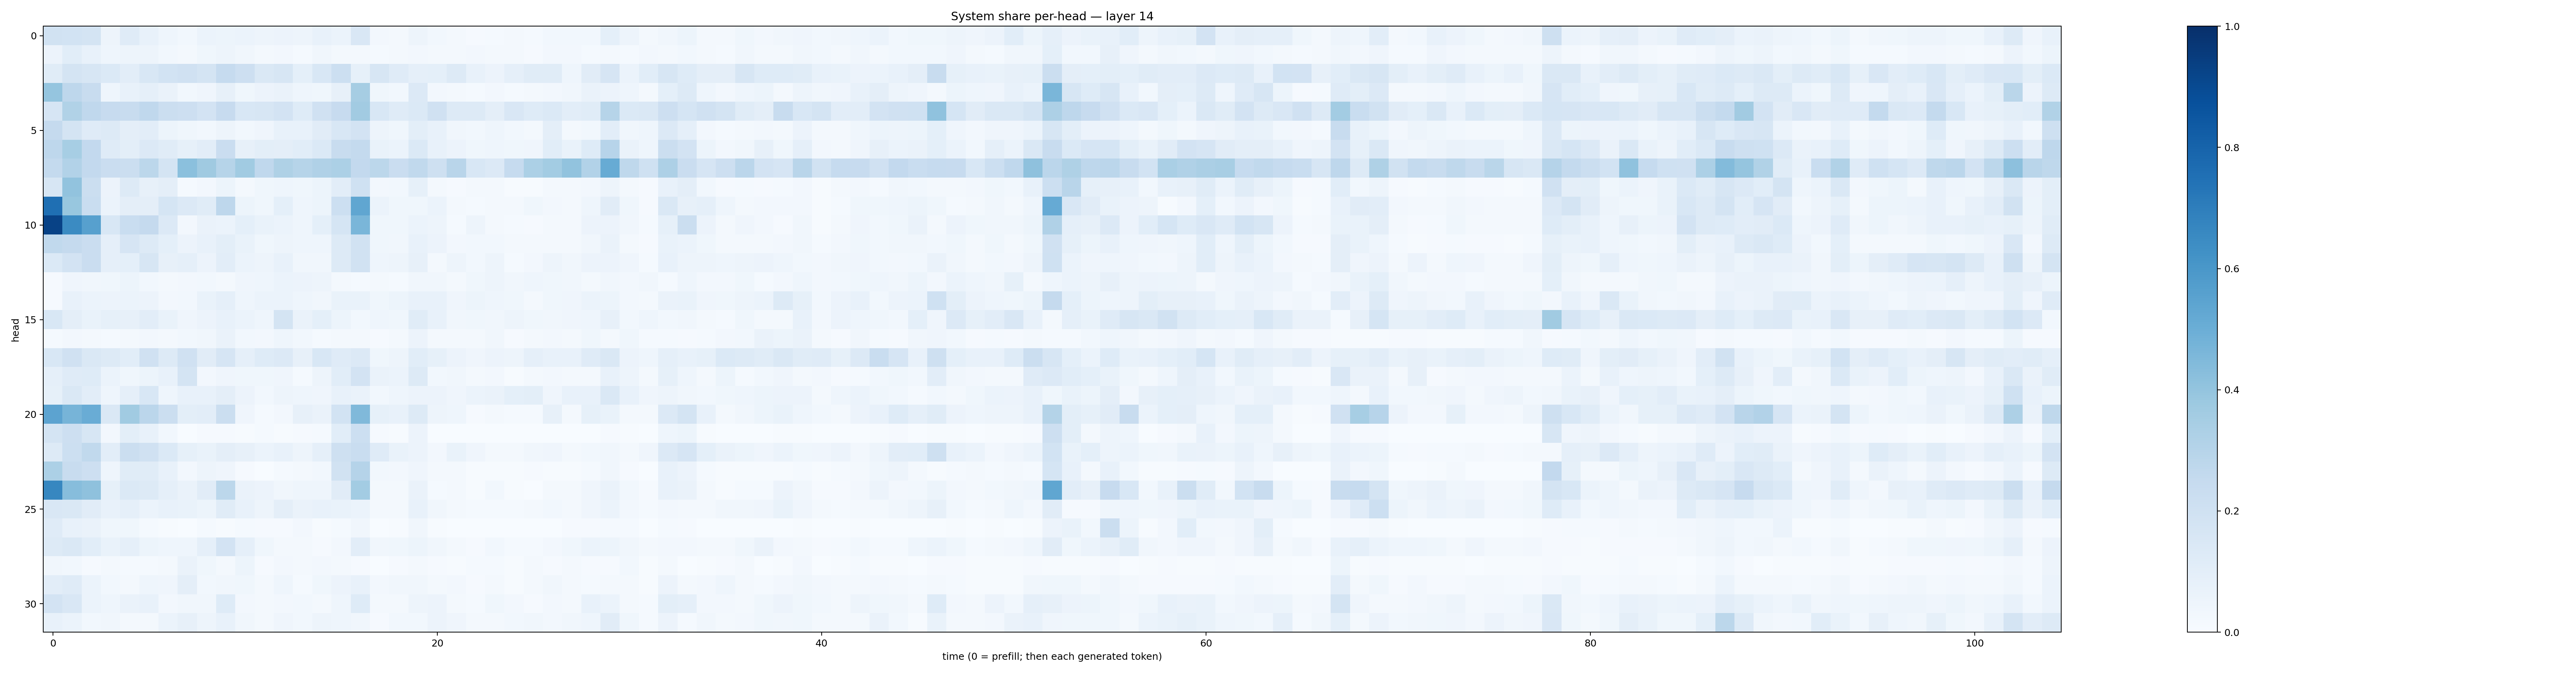

Data behind this chart, as committed beside it:
0.19411865, 0.18714473, 0.17321521, 0.050724007, 0.11967518, 0.07714406, 0.04660499, 0.030280018, 0.06076997, 0.051577494, 0.061507843, 0.047137514, 0.056909945, 0.04754769, 0.070687205, 0.0619818, 0.15000388, 0.025741411, 0.016758014, 0.050211422, 0.030775711, 0.020471994, 0.011211562, 0.012048643
0.05682, 0.1085, 0.07147, 0.04394, 0.04755, 0.04879, 0.03111, 0.02199, 0.0355, 0.04786, 0.03227, 0.01984, 0.02367, 0.012, 0.03287, 0.01684, 0.01762, 0.01442, 0.01939, 0.02733, 0.02111, 0.02206, 0.02382, 0.01908
0.1146, 0.173, 0.1564, 0.138, 0.1028, 0.1527, 0.1852, 0.1986, 0.1757, 0.2486, 0.2113, 0.1408, 0.16, 0.09006, 0.1552, 0.2174, 0.08293, 0.1639, 0.1205, 0.08811, 0.09128, 0.1263, 0.07785, 0.05827
0.3982, 0.2749, 0.2381, 0.04556, 0.07712, 0.08894, 0.06253, 0.03048, 0.04294, 0.0818, 0.03757, 0.05754, 0.06397, 0.04448, 0.03679, 0.07873, 0.3508, 0.03643, 0.03033, 0.1362, 0.02632, 0.01907, 0.01309, 0.02362
0.1676, 0.3155, 0.2682, 0.2444, 0.2366, 0.267, 0.2225, 0.2125, 0.1809, 0.244, 0.154, 0.1622, 0.1803, 0.1237, 0.1984, 0.2425, 0.3629, 0.1541, 0.1204, 0.1392, 0.1981, 0.1266, 0.126, 0.09698
0.2525, 0.1727, 0.1197, 0.1275, 0.09638, 0.1019, 0.05127, 0.03594, 0.02961, 0.04983, 0.03021, 0.0418, 0.07182, 0.07622, 0.1111, 0.1529, 0.1799, 0.04943, 0.03638, 0.1012, 0.07246, 0.03213, 0.02818, 0.04615
0.2766, 0.345, 0.2583, 0.1198, 0.0983, 0.1331, 0.1152, 0.08542, 0.1023, 0.2294, 0.08159, 0.1015, 0.09664, 0.1058, 0.1383, 0.2417, 0.2576, 0.06891, 0.06058, 0.1372, 0.07342, 0.05705, 0.03861, 0.0436
0.2575, 0.3088, 0.2598, 0.2301, 0.2224, 0.2785, 0.1744, 0.4217, 0.3689, 0.3, 0.3647, 0.2659, 0.3213, 0.3003, 0.3188, 0.3305, 0.2591, 0.2809, 0.2293, 0.2632, 0.2048, 0.2906, 0.1556, 0.1344
0.1607, 0.406, 0.2227, 0.05832, 0.1261, 0.08193, 0.09719, 0.01516, 0.02352, 0.05285, 0.02079, 0.03581, 0.04472, 0.03615, 0.0511, 0.1016, 0.2017, 0.02676, 0.02859, 0.08354, 0.01597, 0.01111, 0.01975, 0.02233
0.756, 0.39, 0.2333, 0.06039, 0.09649, 0.09505, 0.1704, 0.1354, 0.1138, 0.2766, 0.05408, 0.03575, 0.09018, 0.04549, 0.05342, 0.2177, 0.5325, 0.06174, 0.03677, 0.03584, 0.0586, 0.02191, 0.01503, 0.02034
0.9294, 0.6509, 0.5602, 0.1541, 0.2338, 0.2503, 0.1346, 0.02358, 0.06516, 0.06219, 0.09328, 0.0672, 0.05979, 0.04523, 0.09211, 0.171, 0.462, 0.03523, 0.03832, 0.06208, 0.0499, 0.01338, 0.0494, 0.02274
0.2645, 0.2511, 0.23, 0.08818, 0.1672, 0.1262, 0.09134, 0.05508, 0.07776, 0.1003, 0.06728, 0.03558, 0.04921, 0.0457, 0.04527, 0.1287, 0.1887, 0.03652, 0.03339, 0.07377, 0.05491, 0.02548, 0.03031, 0.02791
0.1389, 0.1828, 0.2279, 0.08629, 0.09371, 0.1628, 0.08123, 0.0866, 0.05801, 0.1034, 0.0609, 0.04776, 0.07335, 0.03436, 0.0334, 0.1267, 0.1891, 0.04426, 0.04716, 0.07919, 0.02017, 0.04909, 0.02761, 0.04742
0.009081, 0.04261, 0.03406, 0.03668, 0.05195, 0.02837, 0.01653, 0.02672, 0.02903, 0.02239, 0.04202, 0.04549, 0.05925, 0.05503, 0.04771, 0.02085, 0.01395, 0.02271, 0.01529, 0.03298, 0.03427, 0.0191, 0.03584, 0.05027
0.01051, 0.07109, 0.06221, 0.05777, 0.05897, 0.05653, 0.02714, 0.0292, 0.06863, 0.08852, 0.04444, 0.06162, 0.05898, 0.04582, 0.03427, 0.07015, 0.06871, 0.03877, 0.05085, 0.07411, 0.07298, 0.03912, 0.0528, 0.0451
0.1547, 0.09427, 0.06861, 0.08499, 0.08148, 0.1049, 0.06928, 0.04291, 0.0566, 0.07398, 0.05991, 0.04588, 0.1732, 0.06596, 0.09126, 0.05421, 0.03002, 0.04652, 0.03555, 0.1145, 0.07775, 0.0326, 0.03808, 0.03488
0.01351, 0.02388, 0.01813, 0.01205, 0.02299, 0.02639, 0.02282, 0.03091, 0.03224, 0.06508, 0.02988, 0.02528, 0.04574, 0.02763, 0.01291, 0.01937, 0.01839, 0.01037, 0.01925, 0.05556, 0.02234, 0.0192, 0.01777, 0.03183
0.1541, 0.1962, 0.1443, 0.127, 0.1079, 0.1966, 0.1258, 0.1972, 0.1125, 0.1648, 0.08687, 0.1248, 0.1349, 0.07851, 0.1555, 0.1207, 0.1355, 0.03583, 0.04982, 0.1062, 0.08225, 0.05773, 0.03927, 0.0572
0.08642, 0.119, 0.1219, 0.05877, 0.03831, 0.0511, 0.07354, 0.1778, 0.0235, 0.04207, 0.03818, 0.03787, 0.03998, 0.01293, 0.04793, 0.1076, 0.1808, 0.06611, 0.05988, 0.1252, 0.02749, 0.03324, 0.02268, 0.02632
0.08407, 0.1444, 0.1019, 0.04481, 0.08724, 0.1534, 0.04637, 0.07604, 0.07241, 0.09446, 0.05712, 0.02836, 0.05065, 0.04398, 0.04279, 0.07236, 0.06431, 0.03069, 0.0436, 0.05635, 0.05817, 0.04045, 0.06004, 0.0642
0.543, 0.471, 0.5046, 0.1444, 0.3642, 0.2847, 0.2222, 0.101, 0.105, 0.2256, 0.04031, 0.0122, 0.02633, 0.07846, 0.06286, 0.1838, 0.4475, 0.08365, 0.07526, 0.1268, 0.04725, 0.04301, 0.008265, 0.02313
0.1785, 0.2147, 0.1623, 0.02407, 0.09829, 0.07047, 0.02887, 0.003826, 0.008286, 0.007826, 0.005551, 0.0119, 0.007117, 0.009756, 0.01176, 0.1089, 0.215, 0.0108, 0.006195, 0.05666, 0.003775, 0.003156, 0.001519, 0.002284
0.13, 0.2186, 0.2618, 0.1018, 0.2232, 0.1978, 0.1396, 0.08315, 0.06901, 0.09736, 0.07981, 0.06166, 0.07449, 0.04871, 0.08676, 0.2093, 0.2338, 0.1186, 0.06762, 0.05486, 0.02606, 0.0698, 0.04085, 0.02062
0.3302, 0.2402, 0.2128, 0.04585, 0.1162, 0.1148, 0.07267, 0.02539, 0.04741, 0.04097, 0.00796, 0.003245, 0.0141, 0.02288, 0.03074, 0.1877, 0.3009, 0.02885, 0.02694, 0.04002, 0.01911, 0.01588, 0.004746, 0.00391
0.6646, 0.4304, 0.4132, 0.08284, 0.1389, 0.1301, 0.08826, 0.0625, 0.1104, 0.2776, 0.06414, 0.05846, 0.03511, 0.04442, 0.04312, 0.1102, 0.3588, 0.01785, 0.01765, 0.06326, 0.0149, 0.01637, 0.004825, 0.02769
0.1515, 0.1429, 0.1113, 0.07716, 0.08907, 0.06173, 0.07408, 0.06928, 0.05386, 0.1167, 0.07152, 0.04752, 0.09497, 0.06547, 0.07336, 0.0679, 0.06184, 0.02341, 0.02333, 0.0737, 0.03439, 0.0222, 0.01228, 0.01531
0.1193, 0.07597, 0.06621, 0.03888, 0.03887, 0.01509, 0.00605, 0.001339, 0.01357, 0.006632, 0.01464, 0.009285, 0.008935, 0.02463, 0.003967, 0.01386, 0.03487, 0.001712, 0.004061, 0.03401, 0.004158, 0.00293, 0.00202, 0.003687
0.1258, 0.1476, 0.1089, 0.07002, 0.08652, 0.05407, 0.04454, 0.04536, 0.08761, 0.1816, 0.0873, 0.03751, 0.02219, 0.01972, 0.01095, 0.02644, 0.1045, 0.03503, 0.03717, 0.0523, 0.03285, 0.01851, 0.01138, 0.02773
0.03464, 0.02963, 0.01126, 0.01799, 0.01454, 0.01252, 0.02296, 0.06316, 0.03576, 0.01768, 0.05158, 0.01004, 0.02454, 0.01836, 0.02443, 0.02026, 0.01014, 0.003875, 0.009248, 0.01854, 0.009364, 0.004837, 0.01474, 0.01401
0.1041, 0.1193, 0.05918, 0.03071, 0.02208, 0.04544, 0.04095, 0.09686, 0.0295, 0.03491, 0.03668, 0.01792, 0.04407, 0.01533, 0.03776, 0.05731, 0.07712, 0.0239, 0.03469, 0.03317, 0.01976, 0.02694, 0.01128, 0.01973
0.1831, 0.1502, 0.06125, 0.04521, 0.06366, 0.07619, 0.02596, 0.03486, 0.0331, 0.124, 0.02645, 0.01946, 0.02492, 0.02875, 0.02057, 0.04409, 0.1232, 0.01634, 0.02028, 0.04893, 0.05648, 0.01683, 0.0129, 0.03819
0.0759, 0.06062, 0.03005, 0.0351, 0.02052, 0.02157, 0.06182, 0.0817, 0.05004, 0.07259, 0.03467, 0.02046, 0.04083, 0.02933, 0.04849, 0.0438, 0.03296, 0.01134, 0.0307, 0.03115, 0.05475, 0.04067, 0.02164, 0.01648
